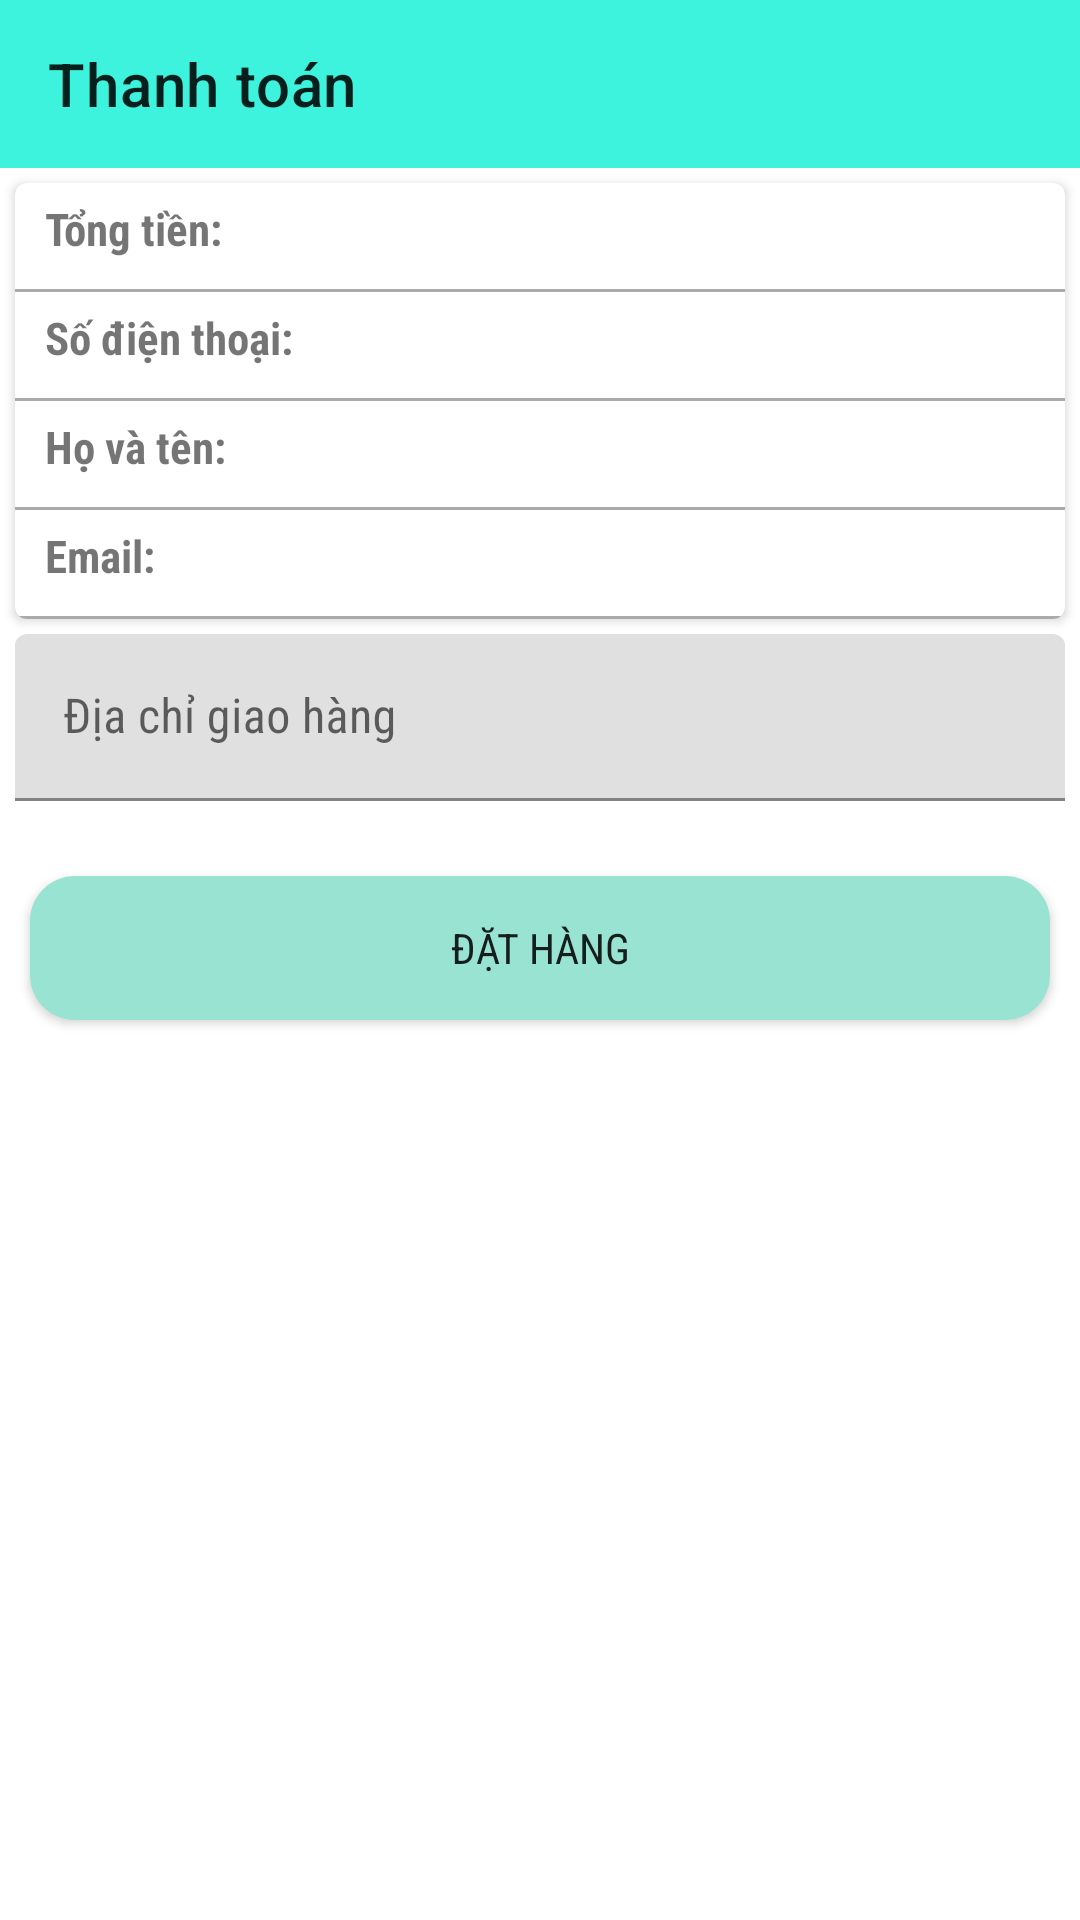

This screen was rendered from an Android layout file. Write that file and the resources it references.
<!-- AndroidManifest.xml: application theme Theme.MedicineShop_app -->
<!-- res/layout/activity_thanh_toan.xml -->
<?xml version="1.0" encoding="utf-8"?>
<androidx.constraintlayout.widget.ConstraintLayout xmlns:android="http://schemas.android.com/apk/res/android"
    xmlns:app="http://schemas.android.com/apk/res-auto"
    xmlns:tools="http://schemas.android.com/tools"
    android:layout_width="match_parent"
    android:layout_height="match_parent"
    tools:context=".Activity.ThanhToanActivity">
    <androidx.appcompat.widget.Toolbar
        android:id="@+id/toobar"
        app:layout_constraintTop_toTopOf="parent"
        android:fontFamily="sans-serif-condensed"
        app:title="Thanh toán"
        android:background="#3DF3DD"
        android:layout_width="match_parent"
        android:layout_height="?attr/actionBarSize"/>
    <androidx.cardview.widget.CardView
        android:id="@+id/cardView"
        app:cardCornerRadius="4dp"
        android:layout_marginLeft="5dp"
        android:layout_marginRight="5dp"
        android:layout_marginTop="5dp"
        app:layout_constraintTop_toBottomOf="@+id/toobar"
        android:elevation="8dp"
        android:layout_width="match_parent"
        android:layout_height="wrap_content">
        <LinearLayout
            android:orientation="vertical"
            android:layout_width="match_parent"
            android:layout_height="wrap_content">
            <LinearLayout
                android:padding="5dp"
                android:orientation="horizontal"
                android:layout_width="match_parent"
                android:layout_height="wrap_content">
                <TextView
                    android:id="@+id/txttongtien"
                    android:layout_marginLeft="5dp"
                    android:text="Tổng tiền:"
                    android:fontFamily="sans-serif-condensed"
                    android:textSize="15dp"
                    android:textStyle="bold"
                    android:layout_width="wrap_content"
                    android:layout_height="wrap_content"/>
                <TextView
                    android:layout_marginLeft="5dp"

                    android:textSize="15dp"
                    android:textColor="@color/red"
                    android:textStyle="bold"
                    android:layout_width="wrap_content"
                    android:layout_height="wrap_content"/>
            </LinearLayout>
            <View
                android:layout_marginTop="5dp"
                android:background="@android:color/darker_gray"
                android:layout_width="match_parent"
                android:layout_height="1dp"/>

            <LinearLayout
                android:padding="5dp"
                android:orientation="horizontal"
                android:layout_width="match_parent"
                android:layout_height="wrap_content">
                <TextView
                    android:id="@+id/txtsdt"
                    android:layout_marginLeft="5dp"
                    android:text="Số điện thoại:"
                    android:fontFamily="sans-serif-condensed"
                    android:textSize="15dp"
                    android:textStyle="bold"
                    android:layout_width="wrap_content"
                    android:layout_height="wrap_content"/>
                <TextView
                    android:layout_marginLeft="5dp"
                    android:fontFamily="sans-serif-condensed"
                    android:textSize="15dp"
                    android:textColor="@color/red"
                    android:textStyle="bold"
                    android:layout_width="wrap_content"
                    android:layout_height="wrap_content"/>
            </LinearLayout>
            <View
                android:layout_marginTop="5dp"
                android:background="@android:color/darker_gray"
                android:layout_width="match_parent"
                android:layout_height="1dp"/>
            <LinearLayout
                android:padding="5dp"
                android:orientation="horizontal"
                android:layout_width="match_parent"
                android:layout_height="wrap_content">
                <TextView
                    android:id="@+id/txtusername"
                    android:layout_marginLeft="5dp"
                    android:text="Họ và tên:"
                    android:fontFamily="sans-serif-condensed"
                    android:textSize="15dp"
                    android:textStyle="bold"
                    android:layout_width="wrap_content"
                    android:layout_height="wrap_content"/>
                <TextView
                    android:layout_marginLeft="5dp"
                    android:fontFamily="sans-serif-condensed"
                    android:textSize="15dp"
                    android:textColor="@color/red"
                    android:textStyle="bold"
                    android:layout_width="wrap_content"
                    android:layout_height="wrap_content"/>
            </LinearLayout>
            <View
                android:layout_marginTop="5dp"
                android:background="@android:color/darker_gray"
                android:layout_width="match_parent"
                android:layout_height="1dp"/>
            <LinearLayout
                android:padding="5dp"
                android:orientation="horizontal"
                android:layout_width="match_parent"
                android:layout_height="wrap_content">
                <TextView
                    android:id="@+id/txtemail"
                    android:layout_marginLeft="5dp"
                    android:text="Email:"
                    android:fontFamily="sans-serif-condensed"
                    android:textSize="15dp"
                    android:textStyle="bold"
                    android:layout_width="wrap_content"
                    android:layout_height="wrap_content"/>
                <TextView
                    android:layout_marginLeft="5dp"
                    android:fontFamily="sans-serif-condensed"
                    android:textSize="15dp"
                    android:textColor="@color/red"
                    android:textStyle="bold"
                    android:layout_width="wrap_content"
                    android:layout_height="wrap_content"/>
            </LinearLayout>
            <View
                android:layout_marginTop="5dp"
                android:background="@android:color/darker_gray"
                android:layout_width="match_parent"
                android:layout_height="1dp"/>
        </LinearLayout>

    </androidx.cardview.widget.CardView>
    <com.google.android.material.textfield.TextInputLayout
        android:id="@+id/inputlayout"
        android:layout_marginLeft="5dp"
        android:layout_marginRight="5dp"
        android:layout_marginTop="5dp"
        android:layout_width="match_parent"
        android:layout_height="wrap_content"

        app:layout_constraintTop_toBottomOf="@id/cardView">
        <com.google.android.material.textfield.TextInputEditText
            android:hint="Địa chỉ giao hàng"
            android:fontFamily="sans-serif-condensed"
            android:id="@+id/diachigiaohang"
            android:textColorHint="@color/red"
            android:layout_width="match_parent"
            android:layout_height="wrap_content">

        </com.google.android.material.textfield.TextInputEditText>
    </com.google.android.material.textfield.TextInputLayout>
    <androidx.appcompat.widget.AppCompatButton
        android:id="@+id/btndathang"
        app:layout_constraintTop_toBottomOf="@+id/inputlayout"
        android:layout_marginTop="25dp"

        android:layout_marginLeft="10dp"
        android:layout_marginRight="10dp"
        android:background="@drawable/background_button"
        android:text="Đặt hàng"
        android:fontFamily="sans-serif-condensed"
        android:layout_marginBottom="10dp"
        android:layout_width="match_parent"
        android:layout_height="wrap_content">

    </androidx.appcompat.widget.AppCompatButton>
</androidx.constraintlayout.widget.ConstraintLayout>
<!-- resources referenced by this layout -->
<resources>
  <!-- drawable background_button (drawable) -->
  <?xml version="1.0" encoding="utf-8"?>
  <shape
      xmlns:android="http://schemas.android.com/apk/res/android"
      android:shape="rectangle">
      <corners android:radius="15dp"/>
      <solid android:color="#98E3D1"/>
  
  </shape>
  <style name="Theme.MedicineShop_app" parent="Base.Theme.MedicineShop_app" />
  <style name="Base.Theme.MedicineShop_app" parent="Theme.MaterialComponents.DayNight.NoActionBar">
          
          
      </style>
</resources>
